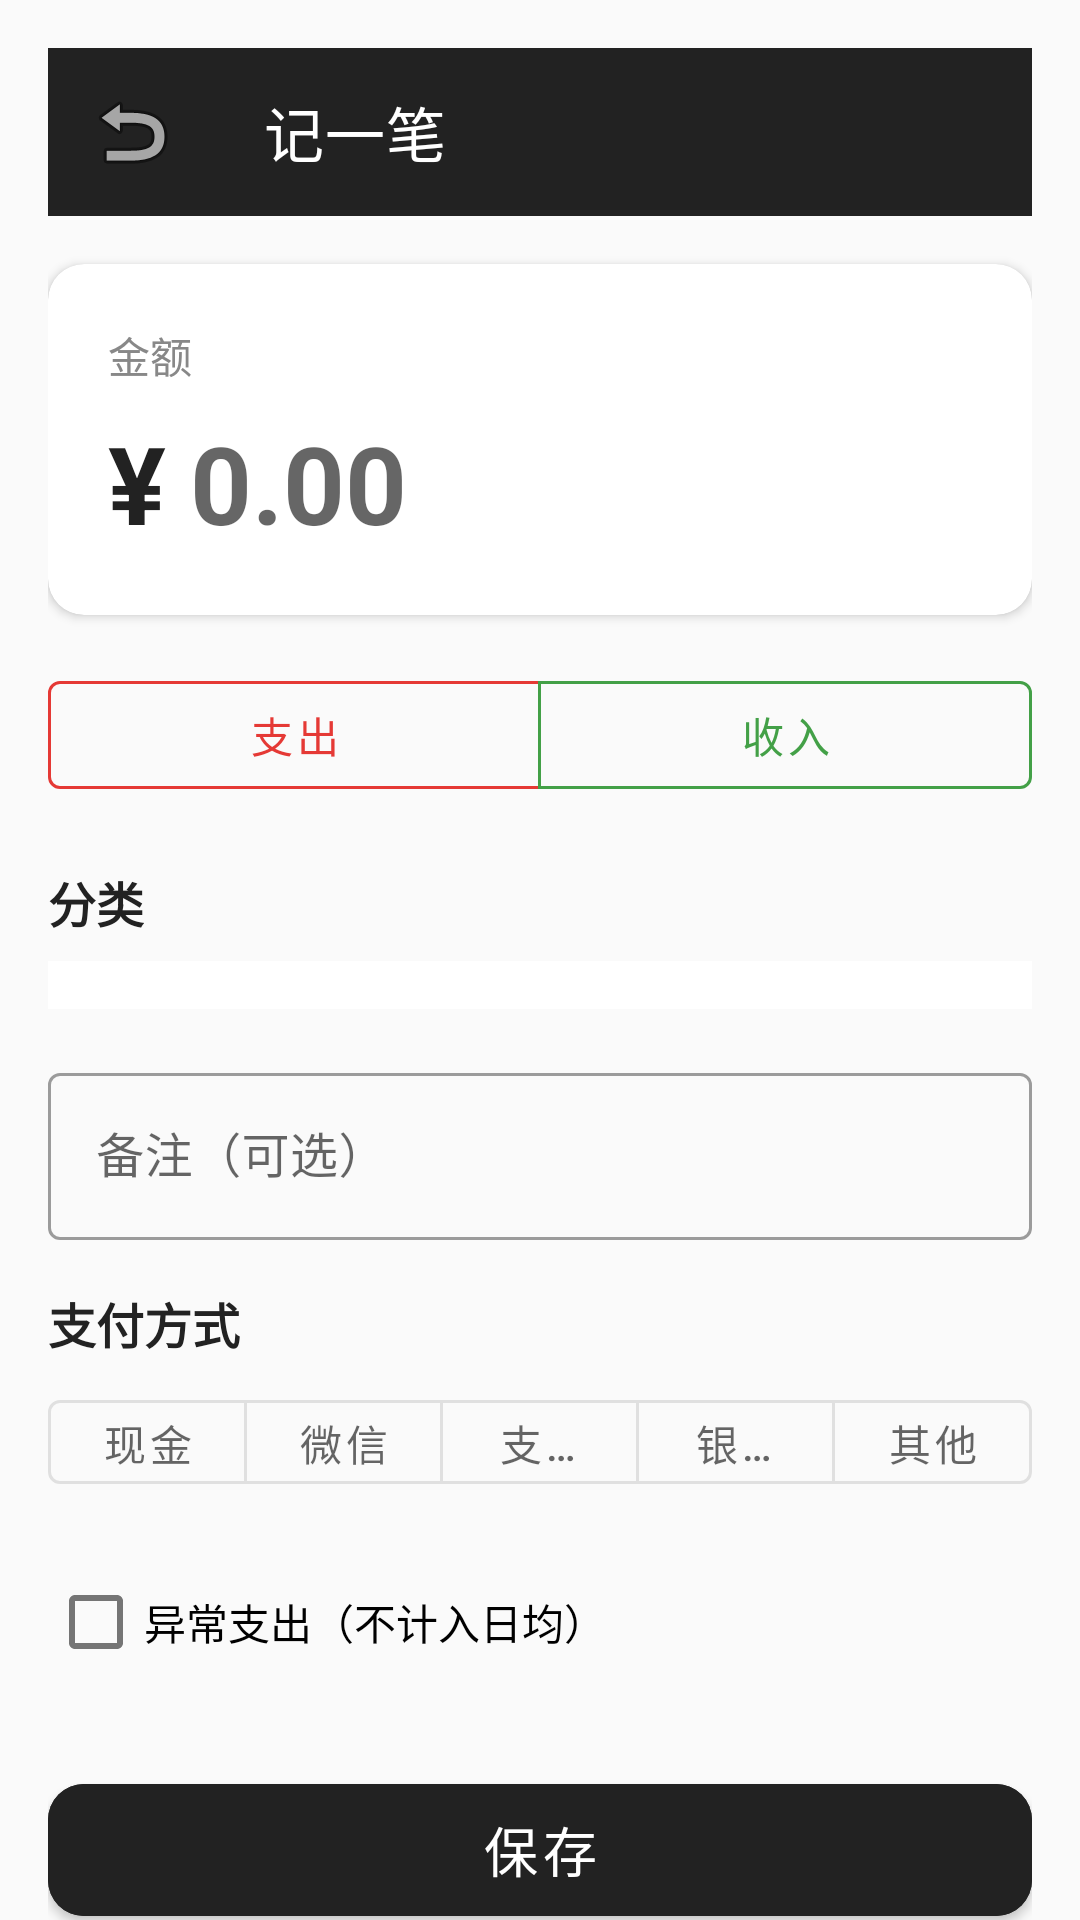

Write the Android layout XML for this screen, with the resource values it uses.
<!-- AndroidManifest.xml: application theme Theme.HxAccounting -->
<!-- res/layout/activity_quick_add.xml -->
<?xml version="1.0" encoding="utf-8"?>
<androidx.core.widget.NestedScrollView
    xmlns:android="http://schemas.android.com/apk/res/android"
    xmlns:app="http://schemas.android.com/apk/res-auto"
    xmlns:tools="http://schemas.android.com/tools"
    android:layout_width="match_parent"
    android:layout_height="match_parent"
    android:background="@color/taiji_bg"
    android:fillViewport="true"
    tools:context=".ui.QuickAddActivity">

    <LinearLayout
        android:layout_width="match_parent"
        android:layout_height="wrap_content"
        android:orientation="vertical"
        android:padding="16dp">

        
        <com.google.android.material.appbar.MaterialToolbar
            android:id="@+id/toolbar"
            android:layout_width="match_parent"
            android:layout_height="?attr/actionBarSize"
            android:background="@color/taiji_text_primary"
            app:navigationIcon="@android:drawable/ic_menu_revert"
            app:title="@string/title_quick_add"
            app:titleTextColor="@color/white" />

        
        <com.google.android.material.card.MaterialCardView
            android:layout_width="match_parent"
            android:layout_height="wrap_content"
            android:layout_marginTop="16dp"
            app:cardBackgroundColor="@color/taiji_card"
            app:cardCornerRadius="12dp"
            app:cardElevation="2dp">

            <LinearLayout
                android:layout_width="match_parent"
                android:layout_height="wrap_content"
                android:orientation="vertical"
                android:padding="20dp">

                <TextView
                    android:layout_width="wrap_content"
                    android:layout_height="wrap_content"
                    android:text="@string/label_amount"
                    android:textColor="@color/taiji_text_secondary"
                    android:textSize="14sp" />

                <LinearLayout
                    android:layout_width="match_parent"
                    android:layout_height="wrap_content"
                    android:layout_marginTop="8dp"
                    android:gravity="center_vertical"
                    android:orientation="horizontal">

                    <TextView
                        android:layout_width="wrap_content"
                        android:layout_height="wrap_content"
                        android:text="¥"
                        android:textColor="@color/taiji_text_primary"
                        android:textSize="36sp"
                        android:textStyle="bold" />

                    <EditText
                        android:id="@+id/etAmount"
                        android:layout_width="0dp"
                        android:layout_height="wrap_content"
                        android:layout_weight="1"
                        android:layout_marginStart="8dp"
                        android:background="@null"
                        android:hint="@string/hint_amount"
                        android:inputType="numberDecimal"
                        android:textColor="@color/taiji_text_primary"
                        android:textSize="36sp"
                        android:textStyle="bold"
                        android:autofillHints="" />

                </LinearLayout>

            </LinearLayout>
        </com.google.android.material.card.MaterialCardView>

        
        <com.google.android.material.button.MaterialButtonToggleGroup
            android:id="@+id/toggleType"
            android:layout_width="match_parent"
            android:layout_height="wrap_content"
            android:layout_marginTop="16dp"
            app:singleSelection="true"
            app:selectionRequired="true">

            <com.google.android.material.button.MaterialButton
                android:id="@+id/btnExpense"
                style="?attr/materialButtonOutlinedStyle"
                android:layout_width="0dp"
                android:layout_height="48dp"
                android:layout_weight="1"
                android:text="@string/type_expense"
                android:textColor="@color/taiji_expense"
                app:strokeColor="@color/taiji_expense" />

            <com.google.android.material.button.MaterialButton
                android:id="@+id/btnIncome"
                style="?attr/materialButtonOutlinedStyle"
                android:layout_width="0dp"
                android:layout_height="48dp"
                android:layout_weight="1"
                android:text="@string/type_income"
                android:textColor="@color/taiji_income"
                app:strokeColor="@color/taiji_income" />

        </com.google.android.material.button.MaterialButtonToggleGroup>

        
        <LinearLayout
            android:id="@+id/accountPickerContainer"
            android:layout_width="match_parent"
            android:layout_height="wrap_content"
            android:layout_marginTop="16dp"
            android:orientation="vertical"
            android:visibility="gone">

            <TextView
                android:layout_width="wrap_content"
                android:layout_height="wrap_content"
                android:text="@string/label_account"
                android:textColor="@color/taiji_text_primary"
                android:textSize="16sp"
                android:textStyle="bold" />

            <com.google.android.material.button.MaterialButton
                android:id="@+id/btnAccountPicker"
                style="?attr/materialButtonOutlinedStyle"
                android:layout_width="match_parent"
                android:layout_height="wrap_content"
                android:layout_marginTop="8dp"
                android:text="@string/btn_select_account"
                android:textAllCaps="false" />
        </LinearLayout>

        
        <TextView
            android:layout_width="wrap_content"
            android:layout_height="wrap_content"
            android:layout_marginTop="20dp"
            android:text="@string/label_category"
            android:textColor="@color/taiji_text_primary"
            android:textSize="16sp"
            android:textStyle="bold" />

        <androidx.recyclerview.widget.RecyclerView
            android:id="@+id/rvCategories"
            android:layout_width="match_parent"
            android:layout_height="wrap_content"
            android:layout_marginTop="8dp"
            android:background="@color/taiji_card"
            android:padding="8dp" />

        
        <com.google.android.material.textfield.TextInputLayout
            android:layout_width="match_parent"
            android:layout_height="wrap_content"
            android:layout_marginTop="16dp"
            android:hint="@string/label_description"
            style="@style/Widget.MaterialComponents.TextInputLayout.OutlinedBox">

            <com.google.android.material.textfield.TextInputEditText
                android:id="@+id/etDescription"
                android:layout_width="match_parent"
                android:layout_height="wrap_content"
                android:inputType="text"
                android:maxLines="2"
                android:autofillHints="" />

        </com.google.android.material.textfield.TextInputLayout>

        
        <TextView
            android:layout_width="wrap_content"
            android:layout_height="wrap_content"
            android:layout_marginTop="16dp"
            android:text="@string/label_payment_method"
            android:textColor="@color/taiji_text_primary"
            android:textSize="16sp"
            android:textStyle="bold" />

        <com.google.android.material.button.MaterialButtonToggleGroup
            android:id="@+id/togglePayment"
            android:layout_width="match_parent"
            android:layout_height="wrap_content"
            android:layout_marginTop="8dp"
            app:singleSelection="true"
            app:selectionRequired="true">

            <com.google.android.material.button.MaterialButton
                android:id="@+id/payCash"
                style="?attr/materialButtonOutlinedStyle"
                android:layout_width="0dp"
                android:layout_height="40dp"
                android:layout_weight="1"
                android:text="@string/pay_cash" />

            <com.google.android.material.button.MaterialButton
                android:id="@+id/payWechat"
                style="?attr/materialButtonOutlinedStyle"
                android:layout_width="0dp"
                android:layout_height="40dp"
                android:layout_weight="1"
                android:text="@string/pay_wechat" />

            <com.google.android.material.button.MaterialButton
                android:id="@+id/payAlipay"
                style="?attr/materialButtonOutlinedStyle"
                android:layout_width="0dp"
                android:layout_height="40dp"
                android:layout_weight="1"
                android:text="@string/pay_alipay" />

            <com.google.android.material.button.MaterialButton
                android:id="@+id/payCard"
                style="?attr/materialButtonOutlinedStyle"
                android:layout_width="0dp"
                android:layout_height="40dp"
                android:layout_weight="1"
                android:text="@string/pay_bank_card" />

            <com.google.android.material.button.MaterialButton
                android:id="@+id/payOther"
                style="?attr/materialButtonOutlinedStyle"
                android:layout_width="0dp"
                android:layout_height="40dp"
                android:layout_weight="1"
                android:text="@string/pay_other" />

        </com.google.android.material.button.MaterialButtonToggleGroup>

        
        <com.google.android.material.checkbox.MaterialCheckBox
            android:id="@+id/cbAnomaly"
            android:layout_width="wrap_content"
            android:layout_height="wrap_content"
            android:layout_marginTop="16dp"
            android:text="@string/label_anomaly" />

        
        <com.google.android.material.button.MaterialButton
            android:id="@+id/btnSave"
            android:layout_width="match_parent"
            android:layout_height="56dp"
            android:layout_marginTop="24dp"
            android:layout_marginBottom="16dp"
            android:backgroundTint="@color/taiji_text_primary"
            android:text="@string/btn_save"
            android:textColor="@color/white"
            android:textSize="18sp"
            app:cornerRadius="12dp" />

    </LinearLayout>
</androidx.core.widget.NestedScrollView>
<!-- resources referenced by this layout -->
<resources>
  <color name="taiji_bg">#FFFAFAFA</color>
  <color name="taiji_card">#FFFFFFFF</color>
  <color name="taiji_expense">#FFE53935</color>
  <color name="taiji_income">#FF43A047</color>
  <color name="taiji_text_primary">#FF222222</color>
  <color name="taiji_text_secondary">#FF888888</color>
  <color name="white">#FFFFFFFF</color>
  <string name="btn_save">保存</string>
  <string name="btn_select_account">选择账本</string>
  <string name="hint_amount">0.00</string>
  <string name="label_account">所属账本</string>
  <string name="label_amount">金额</string>
  <string name="label_anomaly">异常支出（不计入日均）</string>
  <string name="label_category">分类</string>
  <string name="label_description">备注（可选）</string>
  <string name="label_payment_method">支付方式</string>
  <string name="pay_alipay">支付宝</string>
  <string name="pay_bank_card">银行卡</string>
  <string name="pay_cash">现金</string>
  <string name="pay_other">其他</string>
  <string name="pay_wechat">微信</string>
  <string name="title_quick_add">记一笔</string>
  <string name="type_expense">支出</string>
  <string name="type_income">收入</string>
  <style name="Theme.HxAccounting" parent="Theme.MaterialComponents.Light.NoActionBar">
          <item name="colorPrimary">@color/taiji_text_primary</item>
          <item name="colorPrimaryVariant">@color/taiji_text_primary</item>
          <item name="colorOnPrimary">@color/white</item>
          <item name="colorSecondary">@color/taiji_expense</item>
          <item name="colorSecondaryVariant">@color/taiji_expense</item>
          <item name="colorOnSecondary">@color/white</item>
          <item name="android:windowBackground">@color/taiji_bg</item>
          <item name="android:statusBarColor" tools:targetApi="l">@color/taiji_text_primary</item>
      </style>
</resources>
